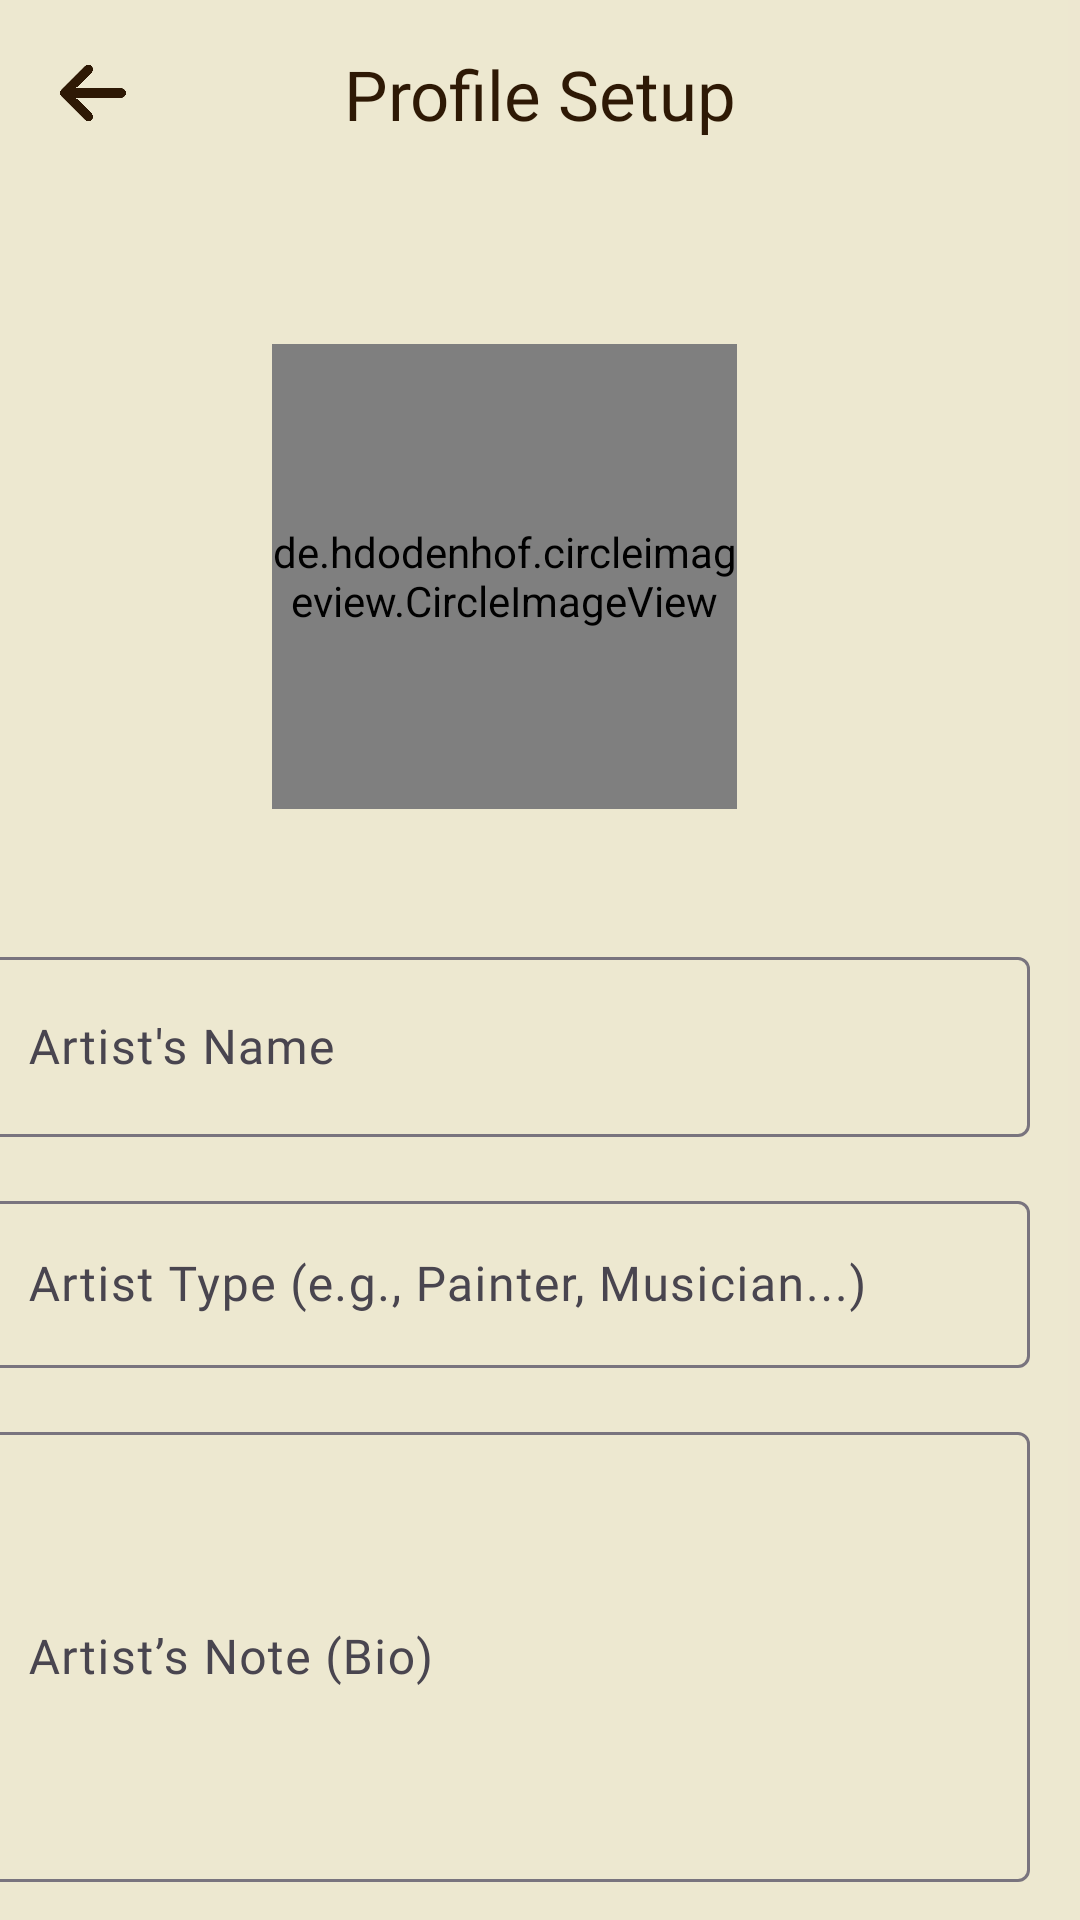

The Android layout XML behind this screen, and the referenced resources:
<!-- AndroidManifest.xml: application theme Theme.CreatorSociety -->
<!-- res/layout/activity_profile_setup.xml -->
<?xml version="1.0" encoding="utf-8"?>
<ScrollView
    xmlns:android="http://schemas.android.com/apk/res/android"
    xmlns:app="http://schemas.android.com/apk/res-auto"
    xmlns:tools="http://schemas.android.com/tools"
    android:layout_width="match_parent"
    android:layout_height="match_parent"
    android:fillViewport="true"
    android:fadeScrollbars="true">

    <androidx.constraintlayout.widget.ConstraintLayout
        android:id="@+id/main"
        android:layout_width="match_parent"
        android:layout_height="wrap_content"
        android:background="@color/brand_beige"
        tools:context=".ProfileSetupActivity">

        <ImageView
            android:id="@+id/backArrow"
            android:layout_width="22dp"
            android:layout_height="22dp"
            android:layout_marginStart="20dp"
            android:layout_marginTop="20dp"
            android:contentDescription="Back"
            android:src="@drawable/icon_left_arrow"
            app:layout_constraintStart_toStartOf="parent"
            app:layout_constraintTop_toTopOf="parent" />

        <TextView
            android:id="@+id/textView"
            android:layout_width="wrap_content"
            android:layout_height="wrap_content"
            android:layout_marginTop="16dp"
            android:fontFamily="@font/libre_baskerville_bold"
            android:text="Profile Setup"
            android:textColor="@color/brand_0"
            android:textSize="23sp"
            app:layout_constraintEnd_toEndOf="parent"
            app:layout_constraintHorizontal_bias="0.389"
            app:layout_constraintStart_toEndOf="@id/backArrow"
            app:layout_constraintTop_toTopOf="parent" />

        <de.hdodenhof.circleimageview.CircleImageView
            android:id="@+id/profileImage"
            android:layout_width="155dp"
            android:layout_height="155dp"
            android:layout_marginTop="68dp"
            android:clickable="true"
            android:src="@drawable/ic_account"
            app:civ_border_color="@android:color/transparent"
            app:civ_border_width="3dp"
            app:layout_constraintEnd_toEndOf="@id/textView"
            app:layout_constraintHorizontal_bias="1.0"
            app:layout_constraintStart_toStartOf="@id/textView"
            app:layout_constraintTop_toBottomOf="@id/textView" />

        <com.google.android.material.textfield.TextInputLayout
            android:id="@+id/etArtistName"
            android:layout_width="350dp"
            android:layout_height="wrap_content"
            android:maxLength="20"
            android:minHeight="60dp"
            android:layout_marginTop="44dp"
            app:layout_constraintEnd_toEndOf="@id/profileImage"
            app:layout_constraintHorizontal_bias="0.502"
            app:layout_constraintStart_toStartOf="@id/profileImage"
            app:layout_constraintTop_toBottomOf="@id/profileImage">

            <com.google.android.material.textfield.TextInputEditText
                android:id="@+id/inputArtistName"
                android:layout_width="match_parent"
                android:layout_height="match_parent"
                android:fontFamily="@font/montserrat_semibold"
                android:maxLength="20"
                android:minHeight="60dp"
                android:hint="Artist's Name" />
        </com.google.android.material.textfield.TextInputLayout>

        <com.google.android.material.textfield.TextInputLayout
            android:id="@+id/etArtistType"
            android:layout_width="350dp"
            android:layout_height="wrap_content"
            android:layout_marginTop="16dp"
            android:minHeight="60dp"
            app:layout_constraintEnd_toEndOf="@id/etArtistName"
            app:layout_constraintStart_toStartOf="@id/etArtistName"
            app:layout_constraintTop_toBottomOf="@id/etArtistName">

            <com.google.android.material.textfield.TextInputEditText
                android:id="@+id/inputArtistType"
                android:layout_width="match_parent"
                android:layout_height="match_parent"
                android:fontFamily="@font/montserrat_semibold"
                android:hint="Artist Type (e.g., Painter, Musician...)" />
        </com.google.android.material.textfield.TextInputLayout>

        <com.google.android.material.textfield.TextInputLayout
            android:id="@+id/etArtistNote"
            android:layout_width="350dp"
            android:layout_height="wrap_content"
            android:layout_marginTop="16dp"
            android:inputType="textMultiLine"
            android:maxLength="500"
            android:minHeight="150dp"
            app:layout_constraintEnd_toEndOf="@id/etArtistType"
            app:layout_constraintHorizontal_bias="0.0"
            app:layout_constraintStart_toStartOf="@id/etArtistType"
            app:layout_constraintTop_toBottomOf="@id/etArtistType">

            <com.google.android.material.textfield.TextInputEditText
                android:id="@+id/inputArtistNote"
                android:layout_width="match_parent"
                android:layout_height="match_parent"
                android:fontFamily="@font/montserrat_semibold"
                android:hint="Artist’s Note (Bio)"
                android:inputType="textMultiLine"
                android:maxLength="500"
                android:minHeight="150dp"/>
        </com.google.android.material.textfield.TextInputLayout>

        <Button
            android:id="@+id/btnContinue"
            android:layout_width="wrap_content"
            android:layout_height="53dp"
            android:layout_marginTop="60dp"
            android:backgroundTint="@color/brand_0"
            android:fontFamily="@font/poppins_bold"
            android:text="Continue"
            android:textAlignment="center"
            android:textColor="@color/brand_beige"
            android:textSize="16sp"
            app:cornerRadius="7dp"
            app:layout_constraintEnd_toEndOf="@id/etArtistNote"
            app:layout_constraintHorizontal_bias="0.502"
            app:layout_constraintStart_toStartOf="@id/etArtistNote"
            app:layout_constraintTop_toBottomOf="@id/etArtistNote" />

    </androidx.constraintlayout.widget.ConstraintLayout>
</ScrollView>
<!-- resources referenced by this layout -->
<resources>
  <color name="brand_0">#2E1905</color>
  <color name="brand_beige">#EDE8D0</color>
  <!-- drawable ic_account: png bitmap (drawable, 24249 bytes) -->
  <!-- drawable icon_left_arrow: png bitmap (drawable, 8411 bytes) -->
  <style name="Theme.CreatorSociety" parent="Theme.Material3.Light.NoActionBar">
          
          <item name="colorPrimary">@color/brand_0</item>
          <item name="colorPrimaryVariant">@color/brand_1</item>
          <item name="colorSecondary">@color/brand_3</item>
          <item name="colorSecondaryVariant">@color/brand_4</item>
          <item name="colorAccent">@color/brand_7</item>
  
          
          <item name="android:windowBackground">@color/brand_0</item>
          <item name="android:textColorPrimary">@color/brand_8</item>
          <item name="android:textColorSecondary">@color/brand_beige</item>
  
          
          <item name="android:colorError">@color/colorError</item>
      </style>
  <color name="brand_1">#4F3017</color>
  <color name="brand_3">#A26D47</color>
  <color name="brand_4">#C4926C</color>
  <color name="brand_7">#EED9C4</color>
  <color name="brand_8">#F5E7DA</color>
  <color name="colorError">#B00020</color>
</resources>
